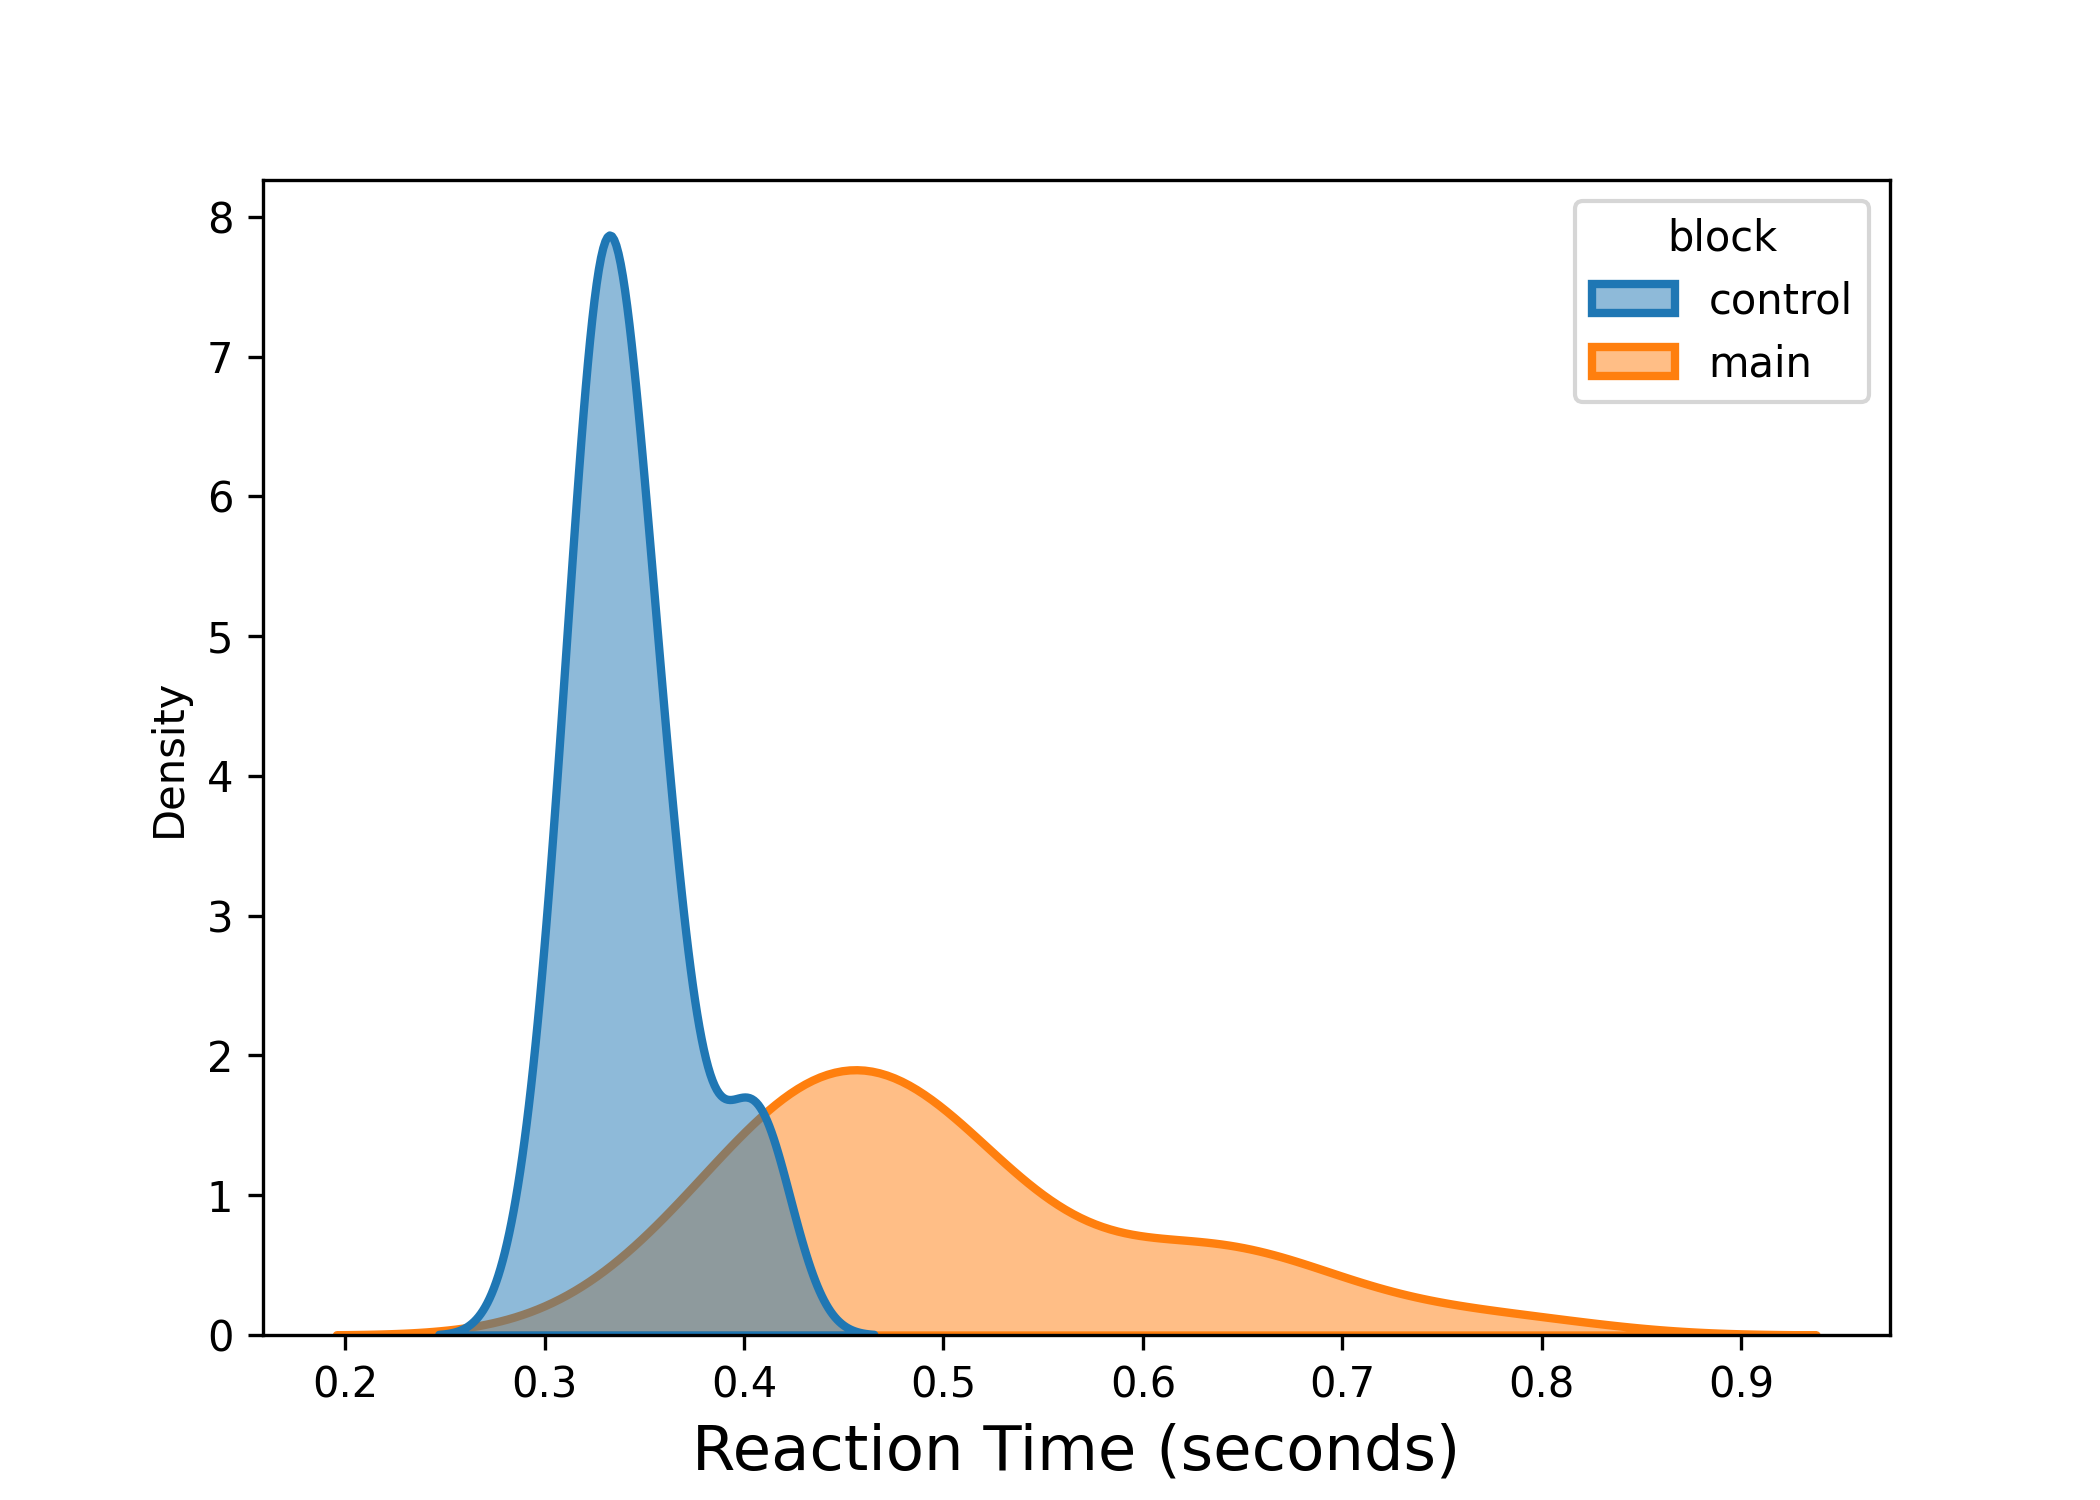

The file beside this chart, header and first rows:
, rt, block
0, 0.4205, control
1, 0.3406, control
2, 0.3576, control
3, 0.3319, control
4, 0.305, control
5, 0.3626, control
6, 0.3852, control
7, 0.3747, control
8, 0.5172, main
9, 0.4641, main
10, 0.4163, main
11, 0.4537, main
12, 0.5414, main
13, 0.6435, main
14, 0.5167, main
15, 0.3513, control
16, 0.3377, control
17, 0.3342, control
18, 0.3117, control
19, 0.3383, control
20, 0.3254, control
21, 0.335, control
22, 0.3289, control
23, 0.3912, main
24, 0.446, main
25, 0.4513, main
26, 0.453, main
27, 0.4161, main
28, 0.6148, main
29, 0.3541, control
30, 0.3144, control
31, 0.3263, control
32, 0.3458, control
33, 0.4016, control
34, 0.3192, control
35, 0.3603, control
36, 0.3505, control
37, 0.3685, main
38, 0.6143, main
39, 0.4488, main
40, 0.6293, main
41, 0.4624, main
42, 0.3536, main
43, 0.4057, main
44, 0.7795, main
45, 0.6662, main
46, 0.4964, main
47, 0.309, control
48, 0.2915, control
49, 0.3267, control
50, 0.4046, control
51, 0.4197, main
52, 0.494, main
53, 0.6992, main
54, 0.3297, control
55, 0.3355, control
56, 0.3123, control
57, 0.358, control
58, 0.3231, control
59, 0.3307, control
... 6 more rows
